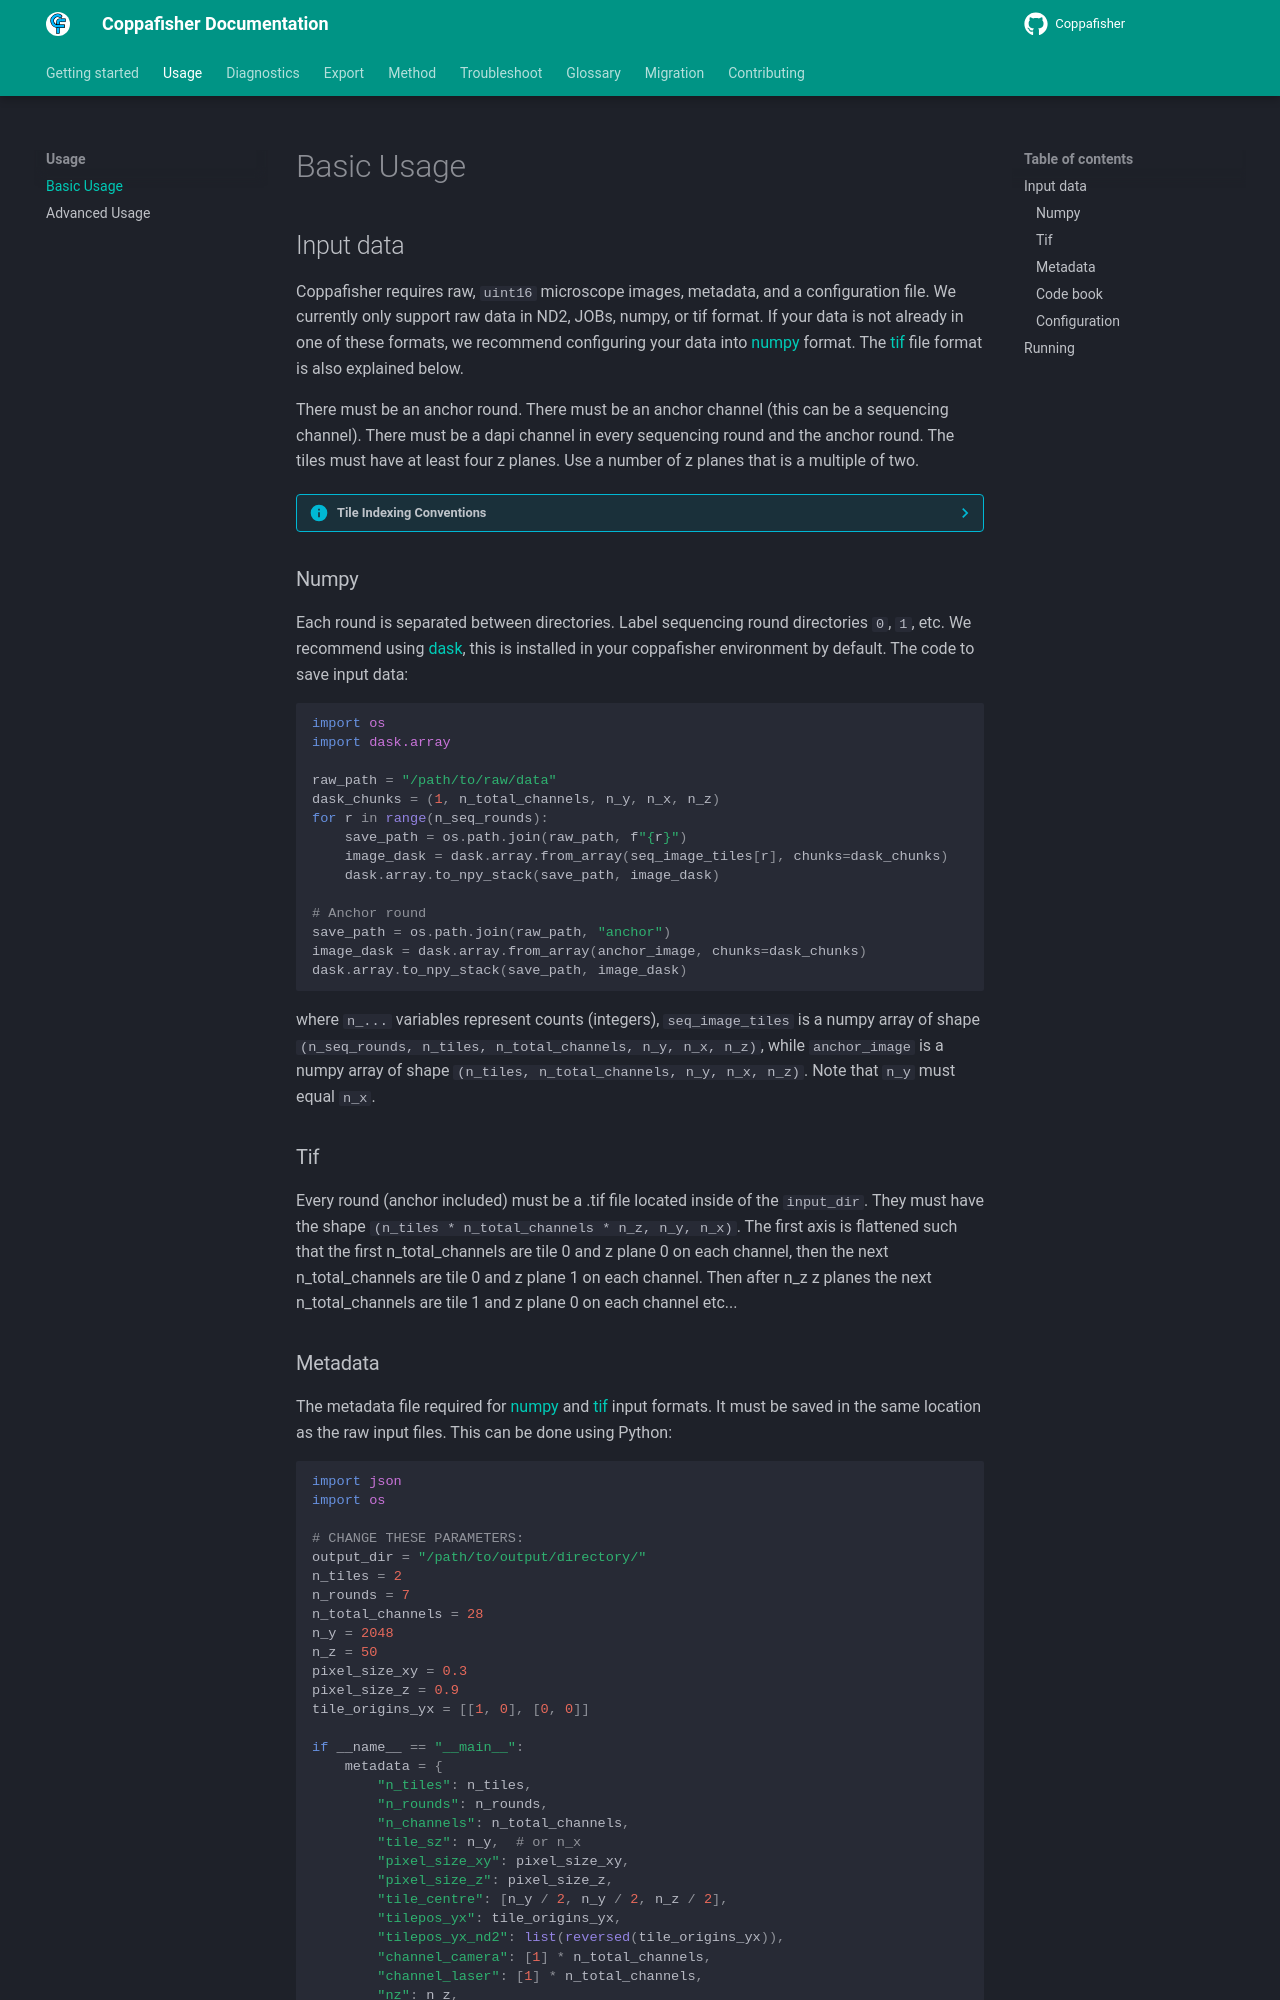

repository: paulshuker/coppafisher · page: basic_usage/index.html · generator: mkdocs

## Input data

Coppafisher requires raw, `uint16` microscope images, metadata, and a configuration file. We currently only support raw
data in ND2, JOBs, numpy, or tif format. If your data is not already in one of these formats, we recommend configuring
your data into [numpy](#numpy) format. The [tif](#tif) file format is also explained below.

There must be an anchor round. There must be an anchor channel (this can be a sequencing channel). There must be a dapi
channel in every sequencing round and the anchor round. The tiles must have at least four z planes. Use a number of z
planes that is a multiple of two.

??? info "Tile Indexing Conventions"

    Input tiles can be indexed differently to coppafisher. You can use [this](diagnostics.md#view-tile-indexing) diagnostic.

### Numpy

Each round is separated between directories. Label sequencing round directories `0`, `1`, etc. We recommend using
[dask](https://docs.dask.org), this is installed in your coppafisher environment by default. The code to save input
data:

```python
import os
import dask.array

raw_path = "/path/to/raw/data"
dask_chunks = (1, n_total_channels, n_y, n_x, n_z)
for r in range(n_seq_rounds):
    save_path = os.path.join(raw_path, f"{r}")
    image_dask = dask.array.from_array(seq_image_tiles[r], chunks=dask_chunks)
    dask.array.to_npy_stack(save_path, image_dask)

# Anchor round
save_path = os.path.join(raw_path, "anchor")
image_dask = dask.array.from_array(anchor_image, chunks=dask_chunks)
dask.array.to_npy_stack(save_path, image_dask)
```

where `n_...` variables represent counts (integers), `seq_image_tiles` is a numpy array of shape
`(n_seq_rounds, n_tiles, n_total_channels, n_y, n_x, n_z)`, while `anchor_image` is a numpy array of shape
`(n_tiles, n_total_channels, n_y, n_x, n_z)`. Note that `n_y` must equal `n_x`.


### Tif

Every round (anchor included) must be a .tif file located inside of the `input_dir`. They must have the shape
`(n_tiles * n_total_channels * n_z, n_y, n_x)`. The first axis is flattened such that the first n_total_channels are
tile 0 and z plane 0 on each channel, then the next n_total_channels are tile 0 and z plane 1 on each channel. Then
after n_z z planes the next n_total_channels are tile 1 and z plane 0 on each channel etc...
